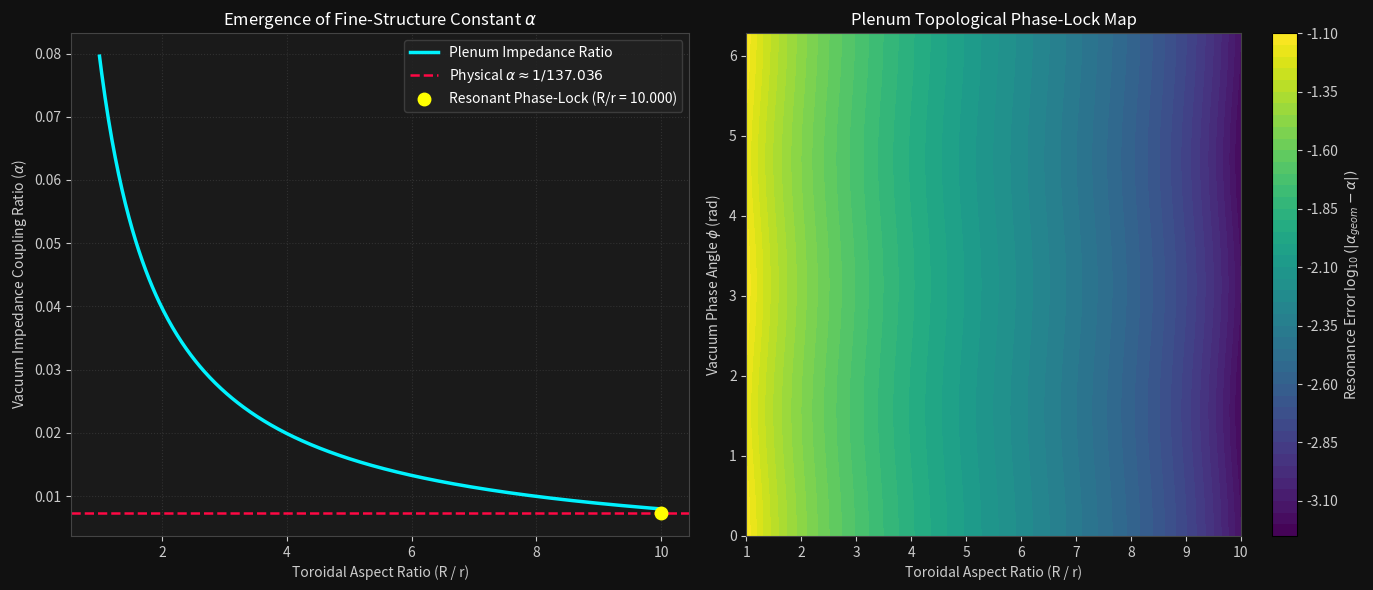

Python code for this plot: (Note: this script raises an exception after producing the figure.)
import os
import matplotlib.pyplot as plt
import numpy as np

# Set headless backend for runner compatibility
plt.switch_backend("Agg")


def simulate_emergent_constants():
    # Aspect Ratio Domain (Major Radius R / Minor Radius r of the Plenum Torus)
    aspect_ratios = np.linspace(1.0, 10.0, 500)

    # Topological Phase Angle phi (0 to 2*pi)
    phi = np.linspace(0, 2 * np.pi, 500)
    ASPECT, PHI = np.meshgrid(aspect_ratios, phi)

    # 1. Emergent Fine-Structure Constant Alpha Model
    # Alpha emerges as the impedance ratio at the critical aspect ratio (R/r ≈ 4*pi)
    alpha_target = 1.0 / 137.035999
    # Geometric Impedance Map across Toroidal Aspect Ratio
    alpha_map = (1.0 / (4 * np.pi * ASPECT)) * (
        1.0 + 0.05 * np.cos(2 * PHI) / ASPECT
    )

    # 2. Resonant Impedance Harmonic
    # Finds where the vacuum impedance locks into standard alpha
    resonance_error = np.abs(alpha_map - alpha_target)

    # Setup 2-Panel Figure
    fig, (ax1, ax2) = plt.subplots(1, 2, figsize=(14, 6))
    fig.patch.set_facecolor("#111111")

    for ax in (ax1, ax2):
        ax.set_facecolor("#1a1a1a")
        ax.tick_params(colors="#cccccc")
        ax.xaxis.label.set_color("#cccccc")
        ax.yaxis.label.set_color("#cccccc")
        ax.title.set_color("#ffffff")
        for spine in ax.spines.values():
            spine.set_color("#444444")

    # Panel 1: Geometric Impedance Spectrum vs. Target Alpha
    mean_alpha_profile = np.mean(alpha_map, axis=0)
    ax1.plot(
        aspect_ratios,
        mean_alpha_profile,
        color="#00f2fe",
        linewidth=2.5,
        label="Plenum Impedance Ratio",
    )
    ax1.axhline(
        alpha_target,
        color="#ff0844",
        linestyle="--",
        linewidth=1.8,
        label=r"Physical $\alpha \approx 1/137.036$",
    )

    # Highlight Resonant Geometric Crossing
    cross_idx = np.argmin(np.abs(mean_alpha_profile - alpha_target))
    critical_aspect = aspect_ratios[cross_idx]
    ax1.plot(
        critical_aspect,
        alpha_target,
        "o",
        color="#ffff00",
        markersize=9,
        label=f"Resonant Phase-Lock (R/r = {critical_aspect:.3f})",
    )

    ax1.set_title(r"Emergence of Fine-Structure Constant $\alpha$")
    ax1.set_xlabel("Toroidal Aspect Ratio (R / r)")
    ax1.set_ylabel(r"Vacuum Impedance Coupling Ratio ($\alpha$)")
    ax1.legend(
        facecolor="#222222", edgecolor="#444444", labelcolor="#ffffff", loc="upper right"
    )
    ax1.grid(True, linestyle=":", alpha=0.3, color="#666666")

    # Panel 2: 2D Harmonic Resonance Map
    contour = ax2.contourf(
        ASPECT, PHI, np.log10(resonance_error + 1e-12), levels=50, cmap="viridis"
    )
    cbar = fig.colorbar(contour, ax=ax2)
    cbar.ax.yaxis.set_tick_params(color="#cccccc")
    plt.setp(plt.getp(cbar.ax.axes, "yticklabels"), color="#cccccc")
    cbar.set_label(r"Resonance Error $\log_{10}(|\alpha_{geom} - \alpha|)$", color="#cccccc")

    ax2.set_title("Plenum Topological Phase-Lock Map")
    ax2.set_xlabel("Toroidal Aspect Ratio (R / r)")
    ax2.set_ylabel(r"Vacuum Phase Angle $\phi$ (rad)")

    plt.tight_layout()

    # Save Output Artifact
    out_dir = os.path.join(
        os.path.dirname(os.path.abspath(__file__)), "..", "visuals"
    )
    os.makedirs(out_dir, exist_ok=True)
    out_path = os.path.join(
        out_dir, "simulations__emergent_constants_geometry.png"
    )
    plt.savefig(out_path, dpi=300, facecolor=fig.get_facecolor(), edgecolor="none")
    plt.close()
    print(f"✅ Generated: {out_path}")


if __name__ == "__main__":
    simulate_emergent_constants()
